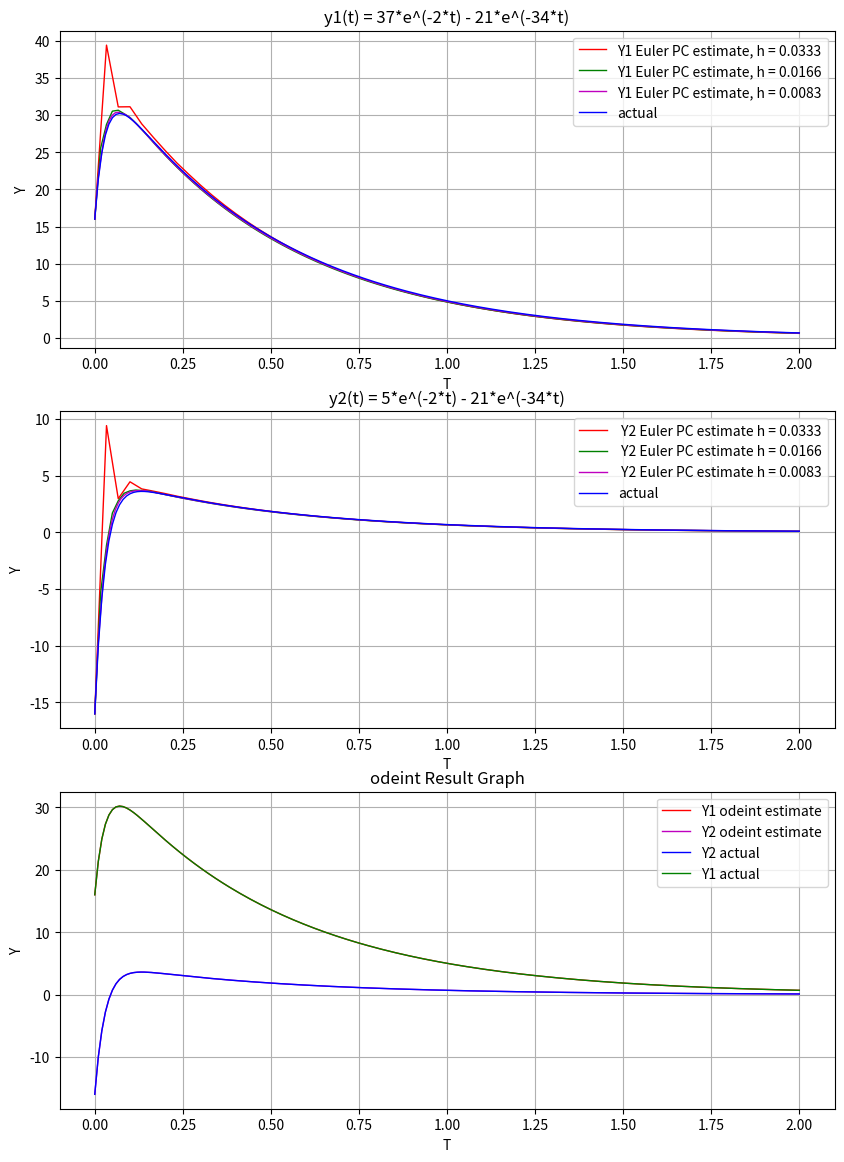

This chart was generated by the following Python code:
# -*- coding: utf-8 -*-
"""
Created on Mon Feb 26 10:47:51 2024

[redacted]
"""
from math import e
import numpy as np
import matplotlib.pyplot as plt 
from scipy.integrate import odeint

def y1_prime(y1, y2):
    return 3*y1 - 37*y2

def y2_prime(y1, y2):
    return 5*y1 - 39*y2

def y_prime_sys(y, t = 0):
    y1_prime = 3*y[0] - 37*y[1]
    y2_prime = 5*y[0] - 39*y[1]
    return [y1_prime, y2_prime]

def EulerPC(f1, f2, bounds, y10, y20, h, tolerance):
    y1_points = [y10]
    y2_points = [y20]
    y1 = 0
    y2 = 0
    t_points = [bounds[0]]
    numIters = 0
    totalIterations = 0
    prevError1 = -1
    prevError2 = -1
    while t_points[-1] < (bounds[1] - 0.0000000000001):                   #Account for any rounding error  
        tolerance_flag = False
        if (t_points[-1] + h > bounds[1]):                                #Clamp t in case h does not divide (b - a)
            h = abs(bounds[1] - t_points[-1])
        #Predict: (Fwd Euler)
        y1 = (y1_points[-1] + h*f1(y1_points[-1], y2_points[-1]))
        y2 = (y2_points[-1] + h*f2(y1_points[-1], y2_points[-1]))
        y1_points.append(y1)
        y2_points.append(y2)
        
        t_points.append(t_points[-1] + h)
        
        #Get initial prediction with implicit Euler
        y1 = y1_points[-2] + h*f1(y1_points[-1], y2_points[-1])
        y2 = y2_points[-2] + h*f2(y1_points[-1], y2_points[-1])
        
        while not tolerance_flag:   #Correct until tolerance flag is set to True (by if-statement below)
            totalIterations += 1
            numIters += 1
            #Improve implicit Euler prediction with Secant method on g(y) = y(t+h) - y(t) - h*f(y1(t+h),y2(t+h))
            correct1 = (y1_points[-1] * (y1 - y1_points[-1] - h * f1(y1, y2)) - y1 * (y1_points[-1] - y1_points[-2] - h * f1(y1, y2))) / \
                        ((y1 - y1_points[-1] - h * f1(y1, y2)) - (y1_points[-1] - y1_points[-2] - h * f1(y1, y2)))
            correct2 = (y2_points[-1] * (y2 - y2_points[-1] - h * f2(y1, y2)) - y2 * (y2_points[-1] - y2_points[-2] - h * f2(y1, y2))) / \
                        ((y2 - y2_points[-1] - h * f2(y1, y2)) - (y2_points[-1] - y2_points[-2] - h * f2(y1, y2)))
            
            #Stop correcting if the increase was <= tolerance, if the maximum number of iterations is reached, or if the change in error is >= 0
            if(((not(abs(correct1 - y1_points[-1]) > tolerance) or abs(correct1 - y1_points[-1]) >= prevError1) or \
                (not(abs(correct2 - y2_points[-1]) > tolerance) or abs(correct2 - y2_points[-1]) >= prevError2)) or numIters > 50 ):
                tolerance_flag = True
            
            prevError1 = abs(correct1 - y1_points[-1])
            prevError2 = abs(correct2 - y2_points[-1])
            y1_points[-1] = correct1
            y2_points[-1] = correct2
            
    print("EulerPC (h = " + str(h)[:6] + "): " + str(totalIterations))
    return t_points, y1_points, y2_points

colors = ['r', 'g', 'm', 'y', 'c']
steps = 60
t = np.linspace(0,2,200)
fig1 = plt.figure(1, figsize=(10,14))
y1 = 0
y2 = 0

for i in range(3):
    t1, y1, y2 = EulerPC(y1_prime, y2_prime, [0,2], 16, -16, 2/steps, 0.0001) #Solve with Euler PC
    plt.subplot(3,1,1)
    plt.plot(t1, y1, color = colors[i], linewidth=1, label = 'Y1 Euler PC estimate, h = ' + str(2/steps)[:6]) #Plot y1
    plt.subplot(3,1,2)
    plt.plot(t1, y2, color = colors[i], linewidth=1, label = ' Y2 Euler PC estimate h = ' + str(2/steps)[:6]) #Plot y2
    steps *= 2

plt.subplot(3,1,1)
plt.plot(t, 37*e**(-2*t) - 21*e**(-34*t), color = 'b', label = 'actual', linewidth=1) #Plot exact y1
plt.grid()
plt.title('y1(t) = 37*e^(-2*t) - 21*e^(-34*t)')
plt.xlabel('T')
plt.ylabel('Y')
plt.legend()
    
plt.subplot(3,1,2)
plt.grid()
plt.plot(t, 5*e**(-2*t) - 21*e**(-34*t), color = 'b', label = 'actual', linewidth=1) #Plot exact y2
plt.title('y2(t) = 5*e^(-2*t) - 21*e^(-34*t)')
plt.xlabel('T')
plt.ylabel('Y')
plt.legend()

#Plot odeint solution
sol = odeint(y_prime_sys, [16, -16], t)
plt.subplot(3,1,3)
plt.grid()
plt.plot(t, sol[:,0], color = 'r', linewidth=1, label = 'Y1 odeint estimate')
plt.plot(t, sol[:,1], color = 'm', linewidth=1, label = 'Y2 odeint estimate')
plt.plot(t, 5*e**(-2*t) - 21*e**(-34*t), color = 'b', label = 'Y2 actual', linewidth=1)
plt.plot(t, 37*e**(-2*t) - 21*e**(-34*t), color = 'g', label = 'Y1 actual', linewidth=1)
plt.title('odeint Result Graph')
plt.xlabel('T')
plt.ylabel('Y')
plt.legend()
